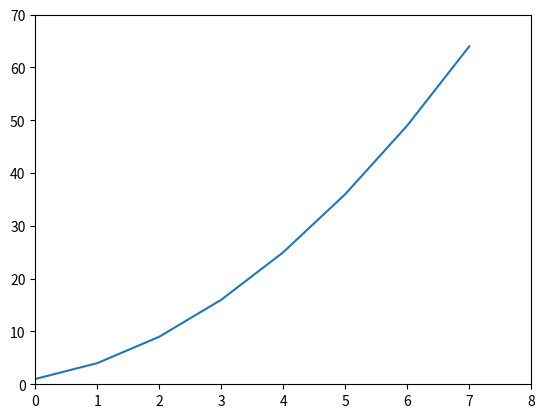

Write the Python code that produced this figure.
# ch23_1_1.py
import matplotlib.pyplot as plt

squares = [1, 4, 9, 16, 25, 36, 49, 64]
plt.plot(squares)
plt.axis([0, 8, 0, 70])     
plt.show()


